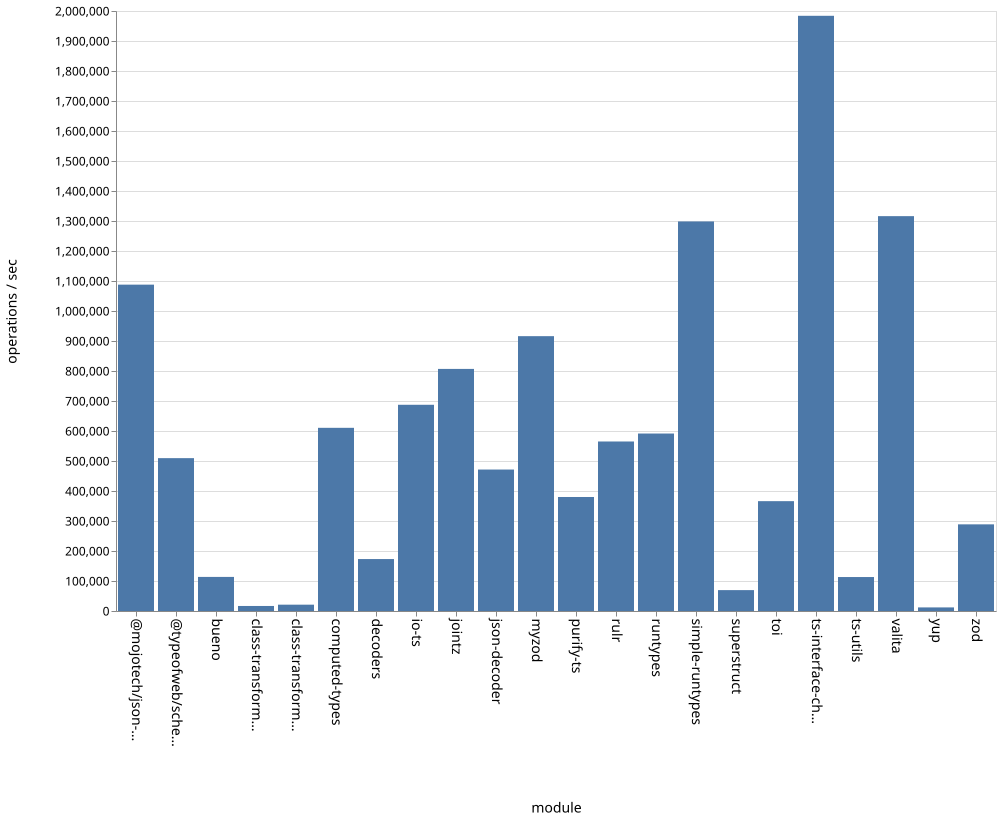

Data behind this chart, as committed beside it:
name, ops
bueno, 113621
class-transformer-validator-async, 16763
class-transformer-validator-sync, 21100
computed-types, 610598
decoders, 173169
io-ts, 687395
jointz, 806959
json-decoder, 471530
@mojotech/json-type-validation, 1087858
myzod, 916132
purify-ts, 380019
rulr, 565031
runtypes, 591577
simple-runtypes, 1298496
superstruct, 69610
toi, 366151
ts-interface-checker, 1983994
ts-utils, 113218
@typeofweb/schema, 509538
valita, 1316200
yup, 11968
zod, 288837
